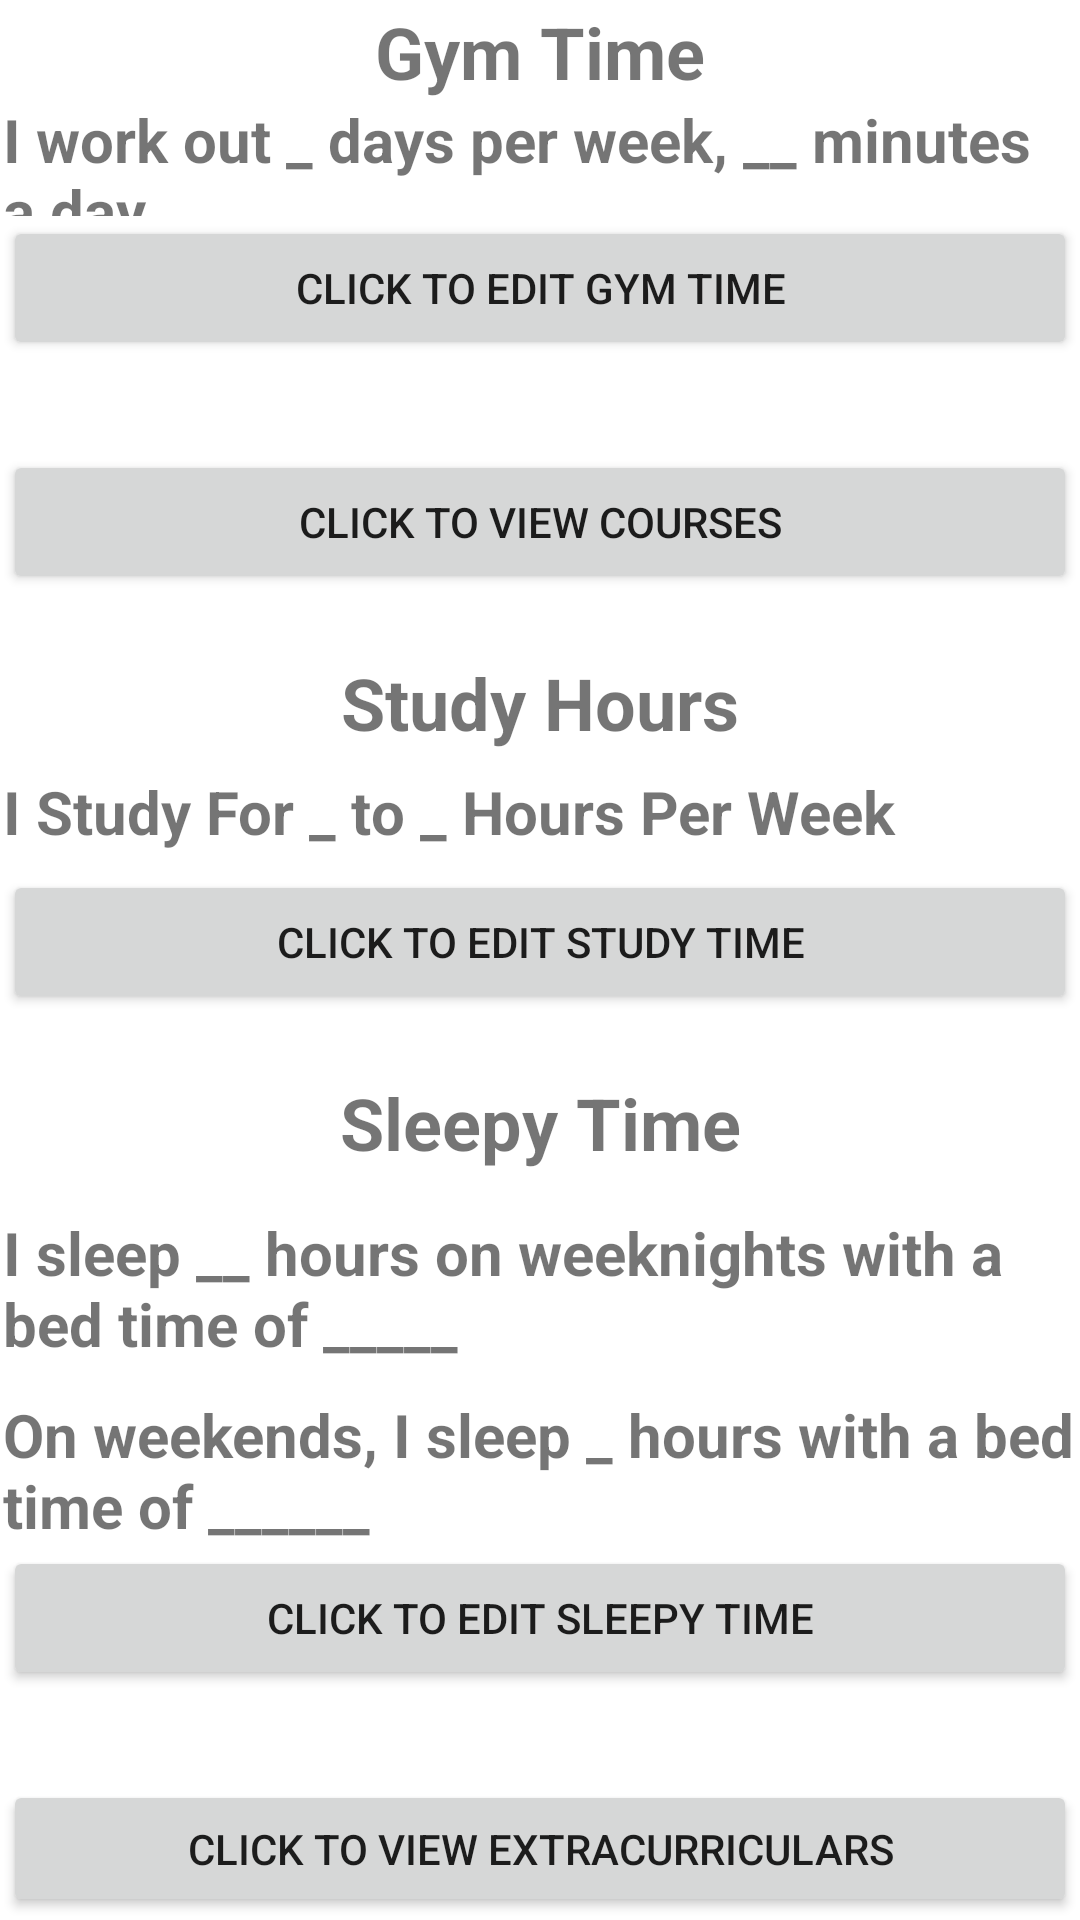

The Android layout XML behind this screen, and the referenced resources:
<!-- AndroidManifest.xml: application theme Theme.AS1 -->
<!-- res/layout/activity_journey_summary.xml -->
<?xml version="1.0" encoding="utf-8"?>
<androidx.constraintlayout.widget.ConstraintLayout xmlns:android="http://schemas.android.com/apk/res/android"
    xmlns:app="http://schemas.android.com/apk/res-auto"
    xmlns:tools="http://schemas.android.com/tools"
    android:id="@+id/gym_header"
    android:layout_width="match_parent"
    android:layout_height="match_parent"
    tools:context=".JourneySummaryActivity">

    <LinearLayout
        android:id="@+id/linearLayout3"
        android:layout_width="0dp"
        android:layout_height="0dp"
        android:layout_marginStart="1dp"
        android:layout_marginTop="1dp"
        android:layout_marginEnd="1dp"
        android:layout_marginBottom="1dp"
        android:orientation="vertical"
        app:layout_constraintBottom_toBottomOf="parent"
        app:layout_constraintEnd_toEndOf="parent"
        app:layout_constraintStart_toStartOf="parent"
        app:layout_constraintTop_toTopOf="parent">

        <TextView
            android:id="@+id/gym_title"
            android:layout_width="match_parent"
            android:layout_height="32dp"
            android:text="Gym Time"
            android:textAlignment="center"
            android:textSize="24sp"
            android:textStyle="bold" />

        <TextView
            android:id="@+id/gym_data"
            android:layout_width="match_parent"
            android:layout_height="39dp"
            android:text="I work out _ days per week, __ minutes a day"
            android:textSize="20sp"
            android:textStyle="bold" />

        <Button
            android:id="@+id/edit_btn_gym"
            android:layout_width="match_parent"
            android:layout_height="wrap_content"
            android:layout_marginBottom="30dp"
            android:text="Click to Edit Gym Time" />

        <Button
            android:id="@+id/click_to_view_courses"
            android:layout_width="match_parent"
            android:layout_height="wrap_content"
            android:text="Click to View Courses" />

        <TextView
            android:id="@+id/study_hours_header"
            android:layout_width="match_parent"
            android:layout_height="39dp"
            android:layout_marginTop="20dp"
            android:text="Study Hours"
            android:textAlignment="center"
            android:textSize="24sp"
            android:textStyle="bold" />

        <TextView
            android:id="@+id/study_hours_data"
            android:layout_width="match_parent"
            android:layout_height="33dp"
            android:text="I Study For _ to _ Hours Per Week"
            android:textSize="20sp"
            android:textStyle="bold" />

        <Button
            android:id="@+id/edit_btn_study"
            android:layout_width="match_parent"
            android:layout_height="wrap_content"
            android:text="Click To Edit Study Time" />

        <TextView
            android:id="@+id/sleepy_time_header"
            android:layout_width="match_parent"
            android:layout_height="46dp"
            android:layout_marginTop="20dp"
            android:text="Sleepy Time"
            android:textAlignment="center"
            android:textSize="24sp"
            android:textStyle="bold" />

        <TextView
            android:id="@+id/sleepy_data_weeknights"
            android:layout_width="match_parent"
            android:layout_height="wrap_content"
            android:text="I sleep __ hours on weeknights with a bed time of _____"
            android:textSize="20sp"
            android:textStyle="bold" />

        <TextView
            android:id="@+id/sleepy_data_weekends"
            android:layout_width="match_parent"
            android:layout_height="wrap_content"
            android:layout_marginTop="10dp"
            android:text="On weekends, I sleep _ hours with a bed time of ______"
            android:textSize="20sp"
            android:textStyle="bold" />

        <Button
            android:id="@+id/edit_btn_sleepy"
            android:layout_width="match_parent"
            android:layout_height="wrap_content"
            android:text="Click to edit sleepy time" />

        <Button
            android:id="@+id/click_to_view_extras"
            android:layout_width="match_parent"
            android:layout_height="wrap_content"
            android:layout_marginTop="30dp"
            android:text="Click to view Extracurriculars" />

        <Button
            android:id="@+id/confirm_btn_summary"
            android:layout_width="match_parent"
            android:layout_height="wrap_content"
            android:layout_marginTop="40dp"
            android:text="confirm" />

    </LinearLayout>
</androidx.constraintlayout.widget.ConstraintLayout>
<!-- resources referenced by this layout -->
<resources>
  <style name="Theme.AS1" parent="Theme.MaterialComponents.DayNight.NoActionBar">
          
          <item name="colorPrimary">@color/cardinal</item>
          <item name="colorPrimaryVariant">@color/gold</item>
          <item name="colorOnPrimary">@color/white</item>
          
          <item name="colorSecondary">@color/teal_200</item>
          <item name="colorSecondaryVariant">@color/teal_700</item>
          <item name="colorOnSecondary">@color/black</item>
          
          <item name="android:statusBarColor" tools:targetApi="l">?attr/colorPrimaryVariant</item>
          
      </style>
  <color name="cardinal">#C8102E</color>
  <color name="gold">#F1BE48</color>
  <color name="white">#FFFFFFFF</color>
  <color name="teal_200">#FF03DAC5</color>
  <color name="teal_700">#FF018786</color>
  <color name="black">#FF000000</color>
</resources>
